Dataset: glucoma_classification (GitHub, Ambssharma/glucoma_classification). Classes: glaucoma expert cup, glaucoma expert disc, final glu aug, non-glaucoma augmented, glaucoma augmented images, glaucoma resized, non-glaucoma resized.

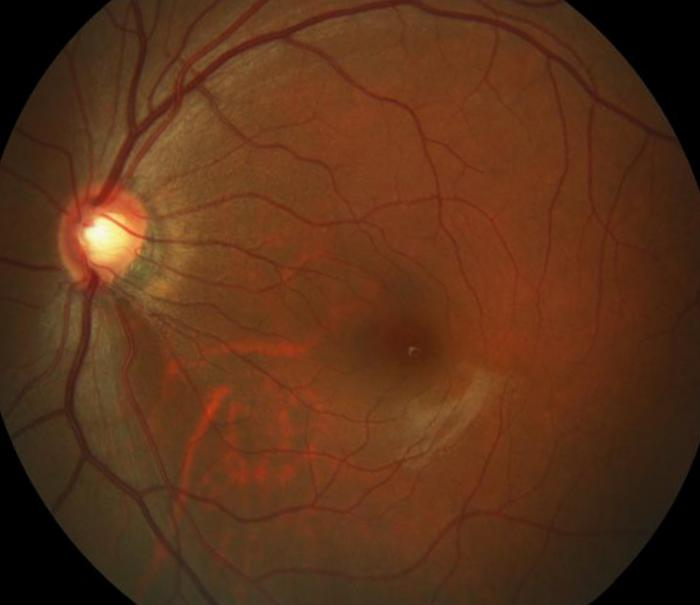
Label: final glu aug

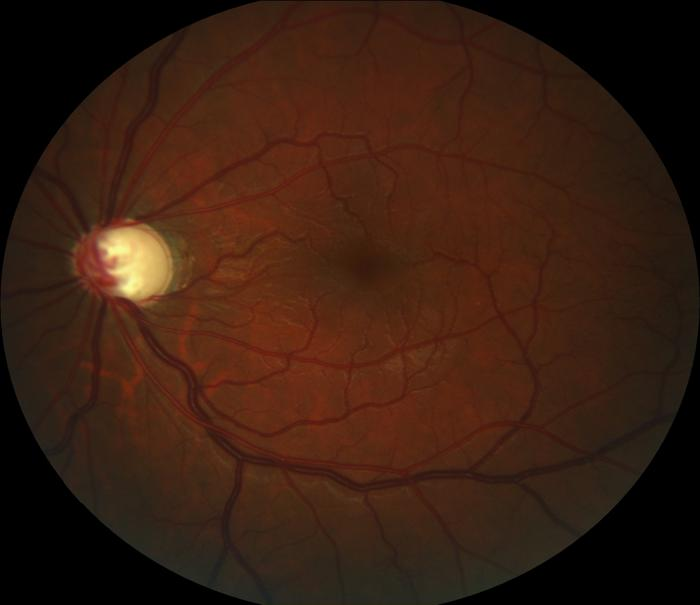
Label: glaucoma resized

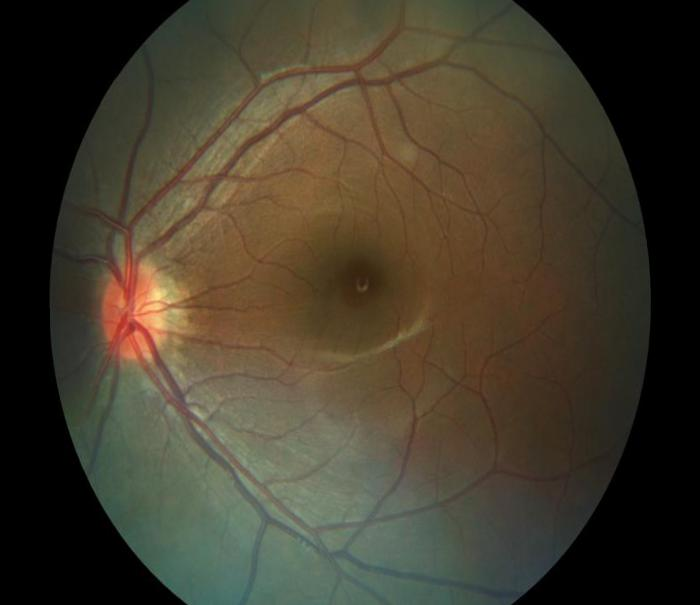
Label: non-glaucoma augmented

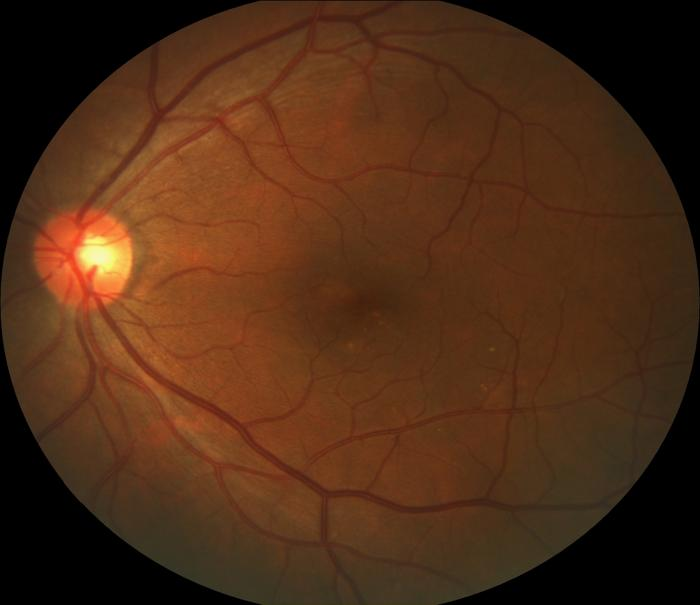
Label: non-glaucoma resized

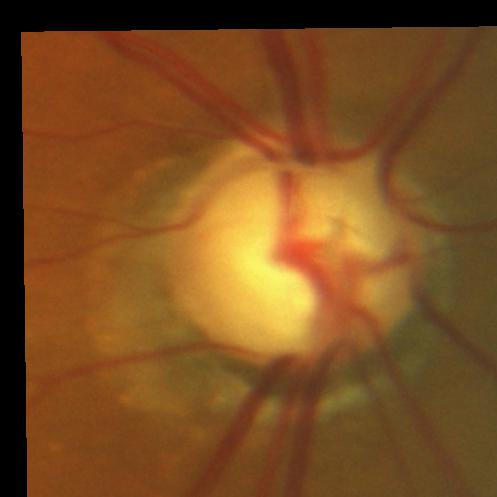
Label: final glu aug

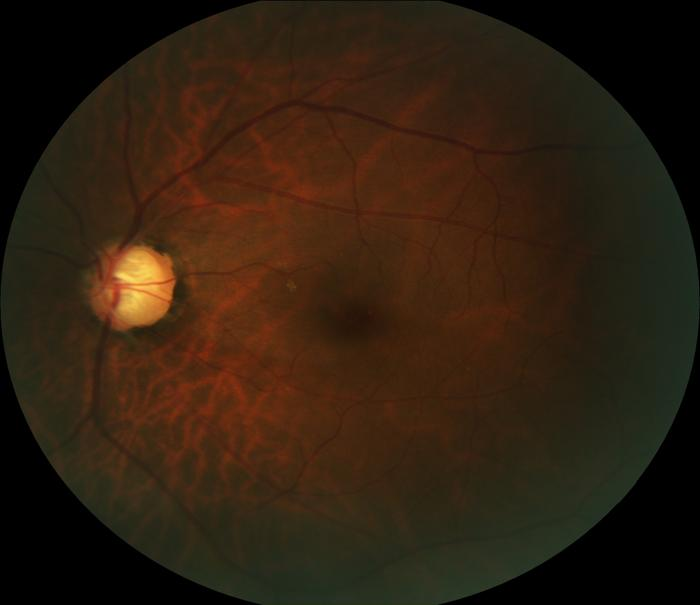
Label: glaucoma resized
